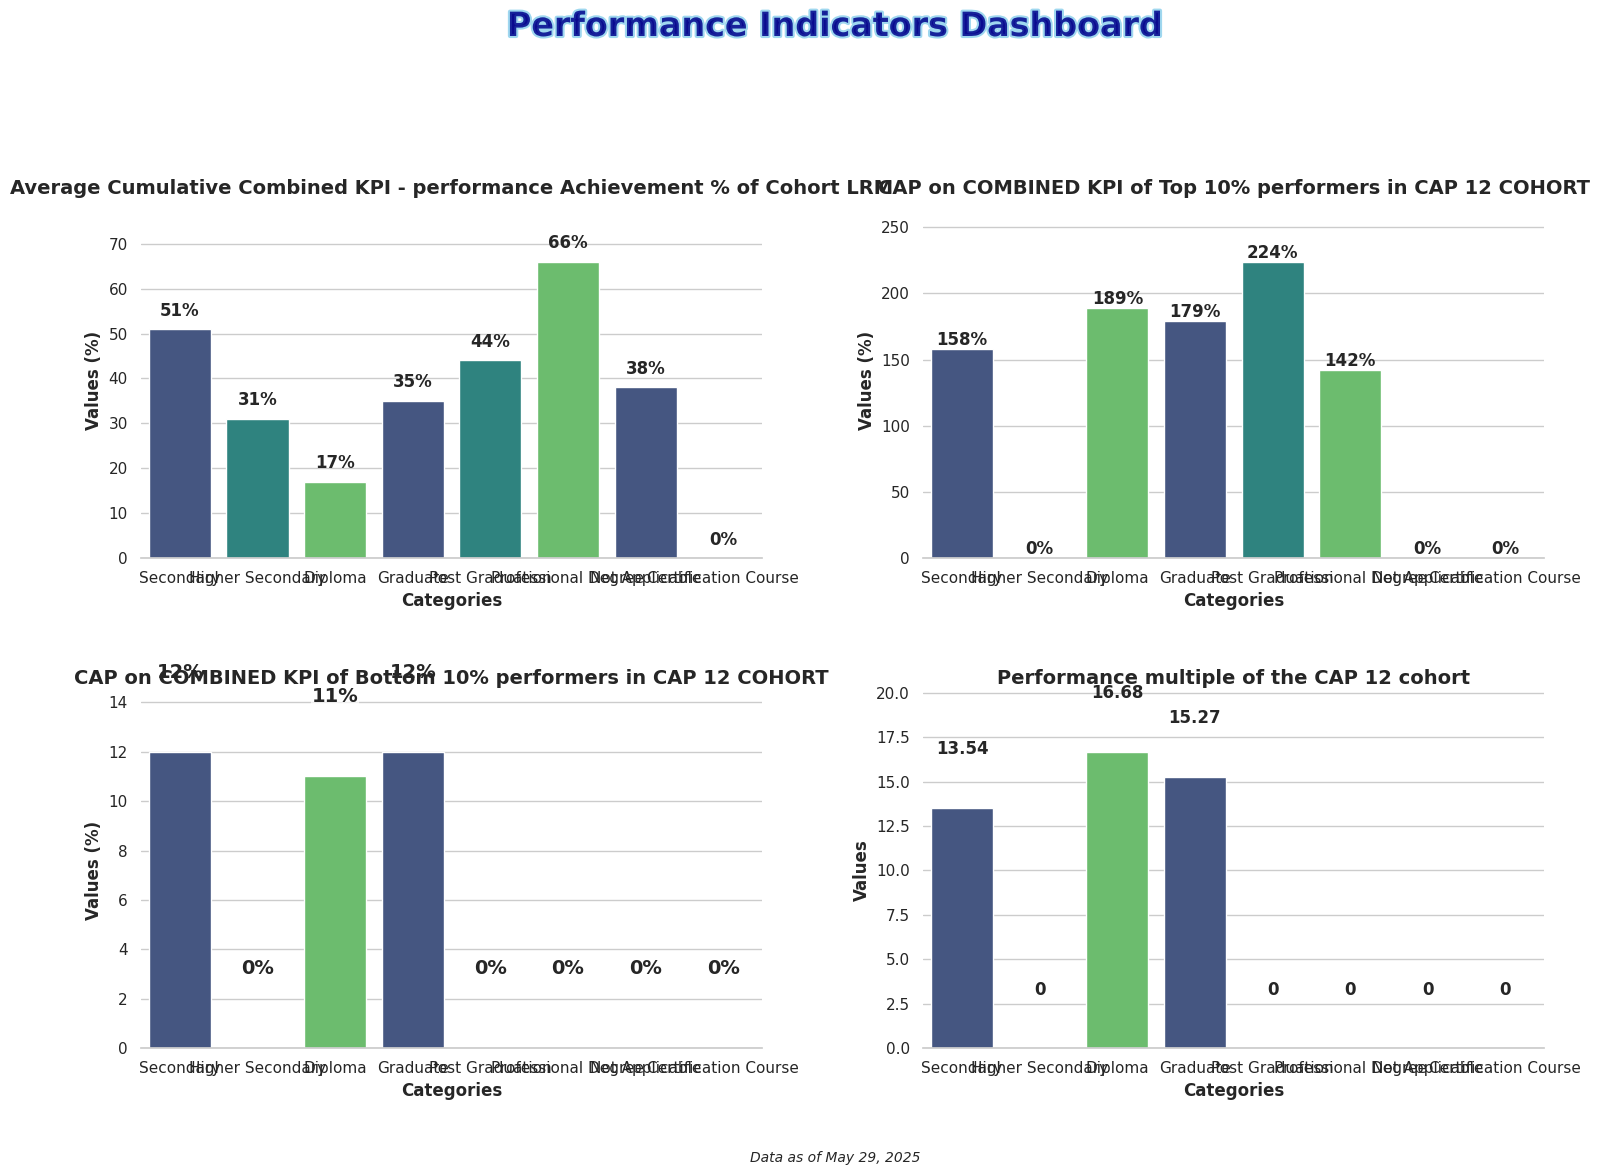

Reproduce this figure in Python.
import matplotlib.pyplot as plt
import numpy as np
import seaborn as sns
import pandas as pd
import matplotlib.animation as animation
from matplotlib import cm
from matplotlib.colors import LinearSegmentedColormap

# Set seaborn style
sns.set_theme(style="whitegrid")  # Set the seaborn theme
plt.rcParams['font.family'] = 'sans-serif'  # Use a cleaner font

# Data for the 4 bar charts
categories = ['Secondary',	'Higher Secondary'	,'Diploma'	,'Graduate',	'Post Graduation',	'Professional Degree',	'Not Applicable',	'Certification Course']

# Values for each of the 4 charts
values1 = [51,	31,	17,	35,	44,	66,	38,	0]
values2 = [158,	0,	189,	179,	224,	142,	0,	0]
values3 = [12,	0,	11,	12,	0,	0,	0,	0]
values4 = [13.54,	0,	16.68,	15.27,	0,	0,	0,	0]
 

# Create figure with 2x2 subplots
fig, axes = plt.subplots(2, 2, figsize=(16, 12))
axes = axes.flatten()  # Flatten the 2x2 array to make indexing easier

# Create a dazzling color palette
palette = sns.color_palette("viridis", 3)  # Vibrant color palette with good color progression
# Alternative eye-catching palettes you can try:
# palette = sns.color_palette("plasma", 3)  # Vibrant yellow-orange-purple
# palette = sns.color_palette("cubehelix", 3)  # Rainbow-like with good brightness variation
# palette = sns.color_palette("coolwarm", 3)  # Dramatic blue-red contrast

# Create bar charts for each subplot
titles = [
    'Average Cumulative Combined KPI - performance Achievement % of Cohort LRM',
    'CAP on COMBINED KPI of Top 10% performers in CAP 12 COHORT',
    'CAP on COMBINED KPI of Bottom 10% performers in CAP 12 COHORT',
    'Performance multiple of the CAP 12 cohort'
]
value_sets = [values1, values2, values3, values4]

# Create each subplot
for i, (ax, values, title) in enumerate(zip(axes, value_sets, titles)):
    # Create dataframe for this subplot
    df = pd.DataFrame({'Categories': categories, 'Values': values})
    
    # Create the bar chart with seaborn
    sns.barplot(x='Categories', y='Values', data=df, palette=palette, ax=ax)
      # Add labels and title with improved styling
    ax.set_xlabel('Categories', fontsize=12, fontweight='bold')
    # Use different y-axis label for Performance Multiple
    if i == 3:  # values4 is the fourth dataset (index 3)
        ax.set_ylabel('Values', fontsize=12, fontweight='bold')
    else:
        ax.set_ylabel('Values (%)', fontsize=12, fontweight='bold')
    ax.set_title(f'{title}', fontsize=14, fontweight='bold')
      # Add values on top of bars
    for j, v in enumerate(values):
        # For the last subplot (Performance Multiple), don't show percentage sign
        if i == 3:  # values4 is the fourth dataset (index 3)
            ax.text(j, v + 3, f'{v}', ha='center', fontweight='bold')
        # Make third graph (Bottom 10%) numbers more visible with larger font and background
        elif i == 2:  # values3 is the third dataset (index 2)
            text = ax.text(j, v + 3, f'{v}%', ha='center', fontweight='bold', fontsize=14)
            text.set_bbox(dict(facecolor='white', alpha=0.7, edgecolor='none', pad=0.5))
        else:
            ax.text(j, v + 3, f'{v}%', ha='center', fontweight='bold')
    
    # Set y-axis limit to make sure the text is visible
    ax.set_ylim(0, max(values) * 1.2)
    
    # Customize the grid
    sns.despine(left=True, ax=ax)  # Remove the left spine for cleaner look

# Add eye-catching common title with gradient effect
from matplotlib import patheffects

# Add stylish common title
title = fig.suptitle('Performance Indicators Dashboard', fontsize=24, fontweight='bold', y=0.98, 
                   color='darkblue', alpha=0.8)
# Add path effect for more pop
title.set_path_effects([patheffects.withStroke(linewidth=3, foreground='skyblue')])

# Add context information
plt.figtext(0.5, 0.02, 'Data as of May 29, 2025', ha='center', fontsize=10, fontstyle='italic')

# Add finishing touches
plt.tight_layout(pad=3.0, rect=[0, 0.03, 1, 0.95])  # Adjust layout to make room for titles

plt.savefig('Plot2 Performance Indicators KPI 1.png', dpi=300, bbox_inches='tight')  # Save high-quality image
plt.show()